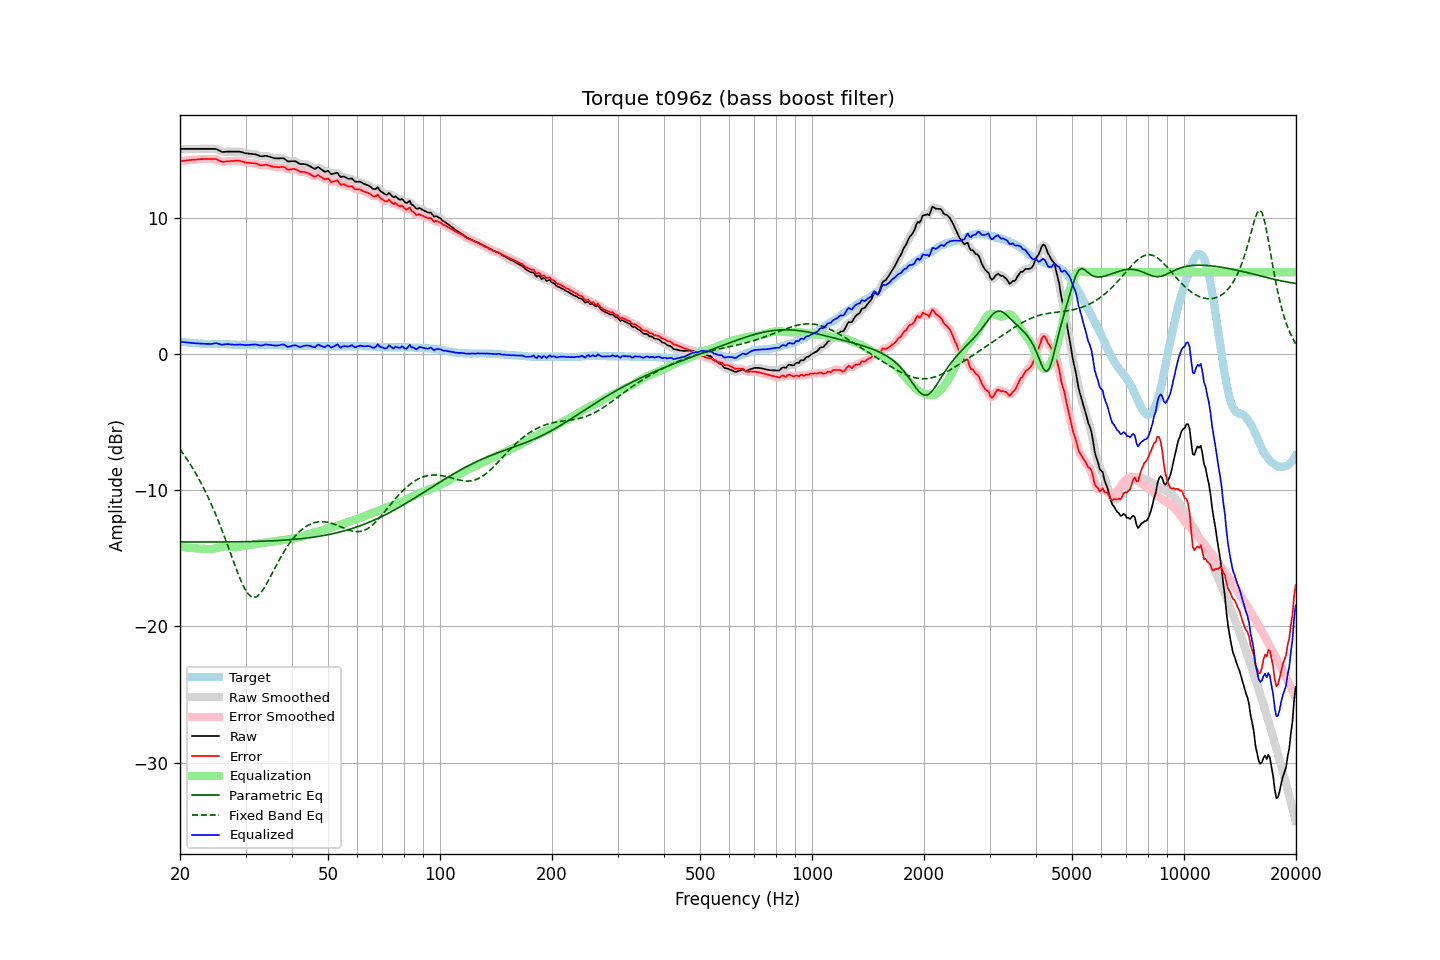

Data behind this chart, as committed beside it:
frequency, raw, error, smoothed, error_smoothed, equalization, parametric_eq, fixed_band_eq, equalized_raw, equalized_smoothed, target
20.00, 15.06, 14.16, 15.06, 14.15, -14.15, -13.81, -7.00, 0.91, 0.91, 0.90
20.20, 15.06, 14.17, 15.06, 14.17, -14.17, -13.81, -7.16, 0.89, 0.89, 0.89
20.40, 15.06, 14.19, 15.06, 14.19, -14.19, -13.81, -7.32, 0.88, 0.88, 0.87
20.61, 15.06, 14.20, 15.06, 14.20, -14.20, -13.81, -7.49, 0.86, 0.86, 0.86
20.81, 15.06, 14.22, 15.06, 14.21, -14.21, -13.81, -7.67, 0.85, 0.85, 0.84
21.02, 15.06, 14.23, 15.06, 14.23, -14.23, -13.81, -7.85, 0.83, 0.83, 0.83
21.23, 15.06, 14.24, 15.06, 14.24, -14.24, -13.81, -8.03, 0.82, 0.82, 0.82
21.44, 15.06, 14.25, 15.06, 14.25, -14.25, -13.81, -8.22, 0.81, 0.81, 0.81
21.66, 15.06, 14.27, 15.06, 14.26, -14.26, -13.81, -8.41, 0.80, 0.80, 0.79
21.87, 15.06, 14.27, 15.06, 14.27, -14.27, -13.81, -8.61, 0.79, 0.79, 0.79
22.09, 15.06, 14.28, 15.06, 14.28, -14.28, -13.81, -8.81, 0.78, 0.78, 0.78
22.31, 15.06, 14.29, 15.06, 14.29, -14.29, -13.81, -9.03, 0.77, 0.77, 0.77
22.54, 15.06, 14.30, 15.06, 14.30, -14.30, -13.81, -9.24, 0.76, 0.76, 0.76
22.76, 15.06, 14.31, 15.06, 14.30, -14.30, -13.81, -9.46, 0.76, 0.76, 0.75
22.99, 15.06, 14.31, 15.06, 14.31, -14.31, -13.81, -9.68, 0.75, 0.75, 0.75
23.22, 15.06, 14.32, 15.06, 14.31, -14.31, -13.81, -9.92, 0.75, 0.75, 0.74
23.45, 15.06, 14.32, 15.06, 14.32, -14.32, -13.81, -10.16, 0.74, 0.74, 0.74
23.69, 15.06, 14.32, 15.06, 14.32, -14.32, -13.81, -10.40, 0.74, 0.74, 0.74
23.92, 15.06, 14.32, 15.06, 14.32, -14.33, -13.81, -10.65, 0.73, 0.73, 0.74
24.16, 15.06, 14.32, 15.06, 14.32, -14.33, -13.81, -10.91, 0.73, 0.73, 0.74
24.40, 15.06, 14.32, 15.06, 14.32, -14.32, -13.81, -11.18, 0.74, 0.75, 0.74
24.65, 15.06, 14.32, 15.07, 14.32, -14.30, -13.81, -11.45, 0.76, 0.77, 0.74
24.89, 15.06, 14.32, 15.05, 14.31, -14.27, -13.80, -11.73, 0.79, 0.78, 0.74
25.14, 15.03, 14.29, 15.02, 14.28, -14.24, -13.80, -12.01, 0.79, 0.78, 0.74
25.39, 14.96, 14.22, 14.96, 14.22, -14.21, -13.80, -12.30, 0.75, 0.75, 0.74
25.65, 14.90, 14.17, 14.90, 14.16, -14.19, -13.80, -12.60, 0.71, 0.71, 0.73
25.91, 14.84, 14.11, 14.85, 14.12, -14.16, -13.80, -12.90, 0.68, 0.69, 0.73
26.16, 14.83, 14.11, 14.83, 14.11, -14.14, -13.80, -13.22, 0.69, 0.69, 0.72
26.43, 14.84, 14.12, 14.84, 14.12, -14.13, -13.80, -13.53, 0.71, 0.71, 0.72
26.69, 14.85, 14.14, 14.85, 14.14, -14.13, -13.80, -13.85, 0.72, 0.72, 0.71
26.96, 14.86, 14.16, 14.86, 14.15, -14.14, -13.80, -14.17, 0.73, 0.72, 0.70
27.23, 14.86, 14.16, 14.86, 14.16, -14.15, -13.80, -14.50, 0.71, 0.71, 0.70
27.50, 14.86, 14.17, 14.86, 14.17, -14.17, -13.80, -14.82, 0.69, 0.70, 0.69
27.77, 14.86, 14.18, 14.86, 14.18, -14.18, -13.80, -15.15, 0.68, 0.68, 0.68
28.05, 14.86, 14.19, 14.86, 14.18, -14.19, -13.79, -15.47, 0.67, 0.67, 0.67
28.33, 14.86, 14.19, 14.86, 14.19, -14.19, -13.79, -15.79, 0.67, 0.68, 0.67
28.62, 14.86, 14.19, 14.86, 14.19, -14.18, -13.79, -16.10, 0.68, 0.68, 0.67
28.90, 14.86, 14.20, 14.85, 14.18, -14.16, -13.79, -16.39, 0.70, 0.69, 0.66
29.19, 14.83, 14.16, 14.83, 14.16, -14.15, -13.79, -16.68, 0.68, 0.69, 0.67
29.48, 14.80, 14.13, 14.80, 14.13, -14.13, -13.79, -16.93, 0.68, 0.67, 0.67
29.78, 14.76, 14.09, 14.76, 14.09, -14.10, -13.78, -17.18, 0.66, 0.66, 0.67
30.08, 14.73, 14.06, 14.74, 14.06, -14.08, -13.78, -17.38, 0.65, 0.65, 0.67
30.38, 14.72, 14.05, 14.72, 14.05, -14.06, -13.78, -17.56, 0.66, 0.66, 0.67
30.68, 14.71, 14.04, 14.71, 14.03, -14.04, -13.78, -17.69, 0.67, 0.66, 0.67
30.99, 14.70, 14.03, 14.70, 14.03, -14.03, -13.77, -17.80, 0.68, 0.68, 0.67
31.30, 14.69, 14.02, 14.69, 14.02, -14.00, -13.77, -17.85, 0.69, 0.69, 0.67
31.61, 14.68, 14.01, 14.68, 14.01, -13.98, -13.77, -17.88, 0.70, 0.70, 0.67
31.93, 14.66, 13.99, 14.66, 13.99, -13.96, -13.77, -17.85, 0.70, 0.70, 0.67
32.24, 14.62, 13.96, 14.62, 13.95, -13.94, -13.76, -17.80, 0.68, 0.68, 0.66
32.57, 14.57, 13.91, 14.57, 13.90, -13.92, -13.76, -17.69, 0.65, 0.64, 0.66
32.89, 14.52, 13.86, 14.53, 13.87, -13.91, -13.75, -17.58, 0.61, 0.62, 0.66
33.22, 14.51, 13.85, 14.52, 13.86, -13.89, -13.75, -17.42, 0.62, 0.63, 0.66
33.55, 14.53, 13.87, 14.53, 13.87, -13.87, -13.75, -17.25, 0.66, 0.65, 0.66
33.89, 14.55, 13.90, 14.54, 13.88, -13.86, -13.74, -17.05, 0.69, 0.68, 0.65
34.23, 14.54, 13.89, 14.53, 13.88, -13.84, -13.74, -16.85, 0.70, 0.69, 0.65
34.57, 14.50, 13.85, 14.51, 13.86, -13.83, -13.73, -16.63, 0.67, 0.68, 0.65
34.92, 14.47, 13.82, 14.47, 13.82, -13.81, -13.73, -16.41, 0.66, 0.66, 0.65
35.27, 14.44, 13.79, 14.43, 13.78, -13.79, -13.72, -16.18, 0.65, 0.64, 0.65
35.62, 14.40, 13.75, 14.40, 13.75, -13.77, -13.72, -15.95, 0.63, 0.63, 0.65
35.97, 14.37, 13.73, 14.38, 13.73, -13.76, -13.71, -15.72, 0.61, 0.62, 0.64
... 635 more rows
